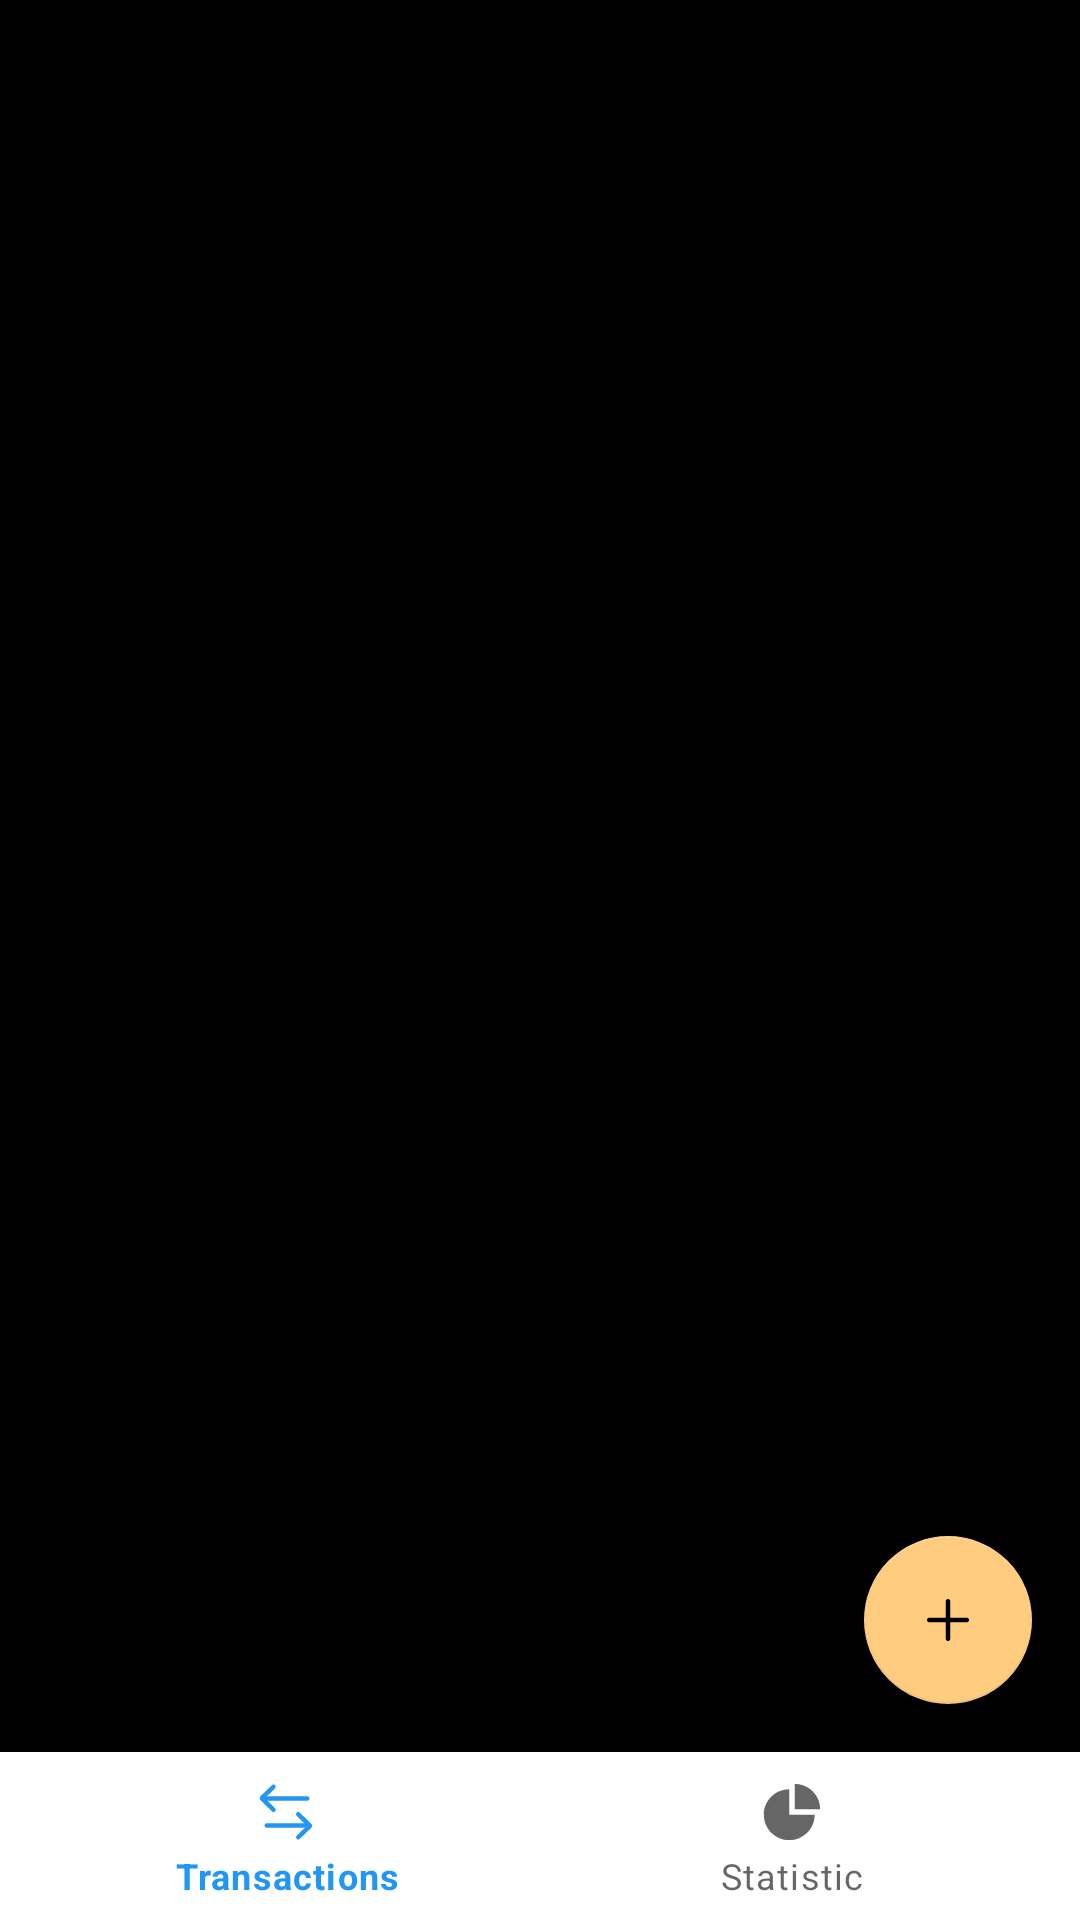

Android layout source for this screen:
<!-- AndroidManifest.xml: application theme Theme.MyApplication -->
<!-- res/layout/activity_main.xml -->
<?xml version="1.0" encoding="utf-8"?>
<androidx.constraintlayout.widget.ConstraintLayout
    xmlns:android="http://schemas.android.com/apk/res/android"
    xmlns:app="http://schemas.android.com/apk/res-auto"
    xmlns:tools="http://schemas.android.com/tools"
    android:layout_width="match_parent"
    android:layout_height="match_parent"
    tools:context=".MainActivity">

    <FrameLayout
        android:id="@+id/frame"
        android:layout_width="0dp"
        android:layout_height="0dp"
        android:layout_weight="1"
        android:background="@color/black"
        app:layout_constraintTop_toTopOf="parent"
        app:layout_constraintBottom_toTopOf="@id/btm_nav"
        app:layout_constraintStart_toStartOf="parent"
        app:layout_constraintEnd_toEndOf="parent" />

    <com.google.android.material.floatingactionbutton.FloatingActionButton
        android:layout_width="wrap_content"
        android:layout_height="wrap_content"
        android:layout_gravity="bottom|end"
        android:layout_margin="16dp"
        android:src="@drawable/ic_add"
        app:layout_constraintBottom_toTopOf="@id/btm_nav"
        app:layout_constraintEnd_toEndOf="parent" />

    <com.google.android.material.bottomnavigation.BottomNavigationView
        android:id="@+id/btm_nav"
        android:layout_width="0dp"
        android:layout_height="wrap_content"
        app:menu="@menu/bottom_nav_menu"
        app:layout_constraintBottom_toBottomOf="parent"
        app:layout_constraintStart_toStartOf="parent"
        app:layout_constraintEnd_toEndOf="parent" />

</androidx.constraintlayout.widget.ConstraintLayout>
<!-- resources referenced by this layout -->
<resources>
  <color name="black">#FF000000</color>
  <!-- drawable ic_add (drawable) -->
  <vector xmlns:android="http://schemas.android.com/apk/res/android"
      android:width="48dp"
      android:height="48dp"
      android:viewportWidth="48"
      android:viewportHeight="48">
    <path
        android:fillColor="#FF000000"
        android:pathData="M24,38Q23.35,38 22.925,37.575Q22.5,37.15 22.5,36.5V25.5H11.5Q10.85,25.5 10.425,25.075Q10,24.65 10,24Q10,23.35 10.425,22.925Q10.85,22.5 11.5,22.5H22.5V11.5Q22.5,10.85 22.925,10.425Q23.35,10 24,10Q24.65,10 25.075,10.425Q25.5,10.85 25.5,11.5V22.5H36.5Q37.15,22.5 37.575,22.925Q38,23.35 38,24Q38,24.65 37.575,25.075Q37.15,25.5 36.5,25.5H25.5V36.5Q25.5,37.15 25.075,37.575Q24.65,38 24,38Z"/>
  </vector>
  <style name="Theme.MyApplication" parent="Theme.MaterialComponents.DayNight.NoActionBar">
          
          <item name="colorPrimary">@color/blue_500</item>
          <item name="colorPrimaryVariant">@color/blue_700</item>
          <item name="colorOnPrimary">@color/white</item>
          
          <item name="colorSecondary">@color/orange_200</item>
          <item name="colorSecondaryVariant">@color/orange_700</item>
          <item name="colorOnSecondary">@color/black</item>
          
          <item name="android:statusBarColor" tools:targetApi="l">?attr/colorPrimaryVariant</item>
          
          <item name="android:editTextStyle">
              @style/Widget.MaterialComponents.TextInputEditText.OutlinedBox.Custom
          </item>
          <item name="android:autoCompleteTextViewStyle">
              @style/Widget.MaterialComponents.AutoCompleteTextView.OutlinedBox.Custom
          </item>
      </style>
  <color name="blue_500">#2196f3</color>
  <color name="blue_700">#1976d2</color>
  <color name="white">#FFFFFFFF</color>
  <color name="orange_200">#ffcc80</color>
  <color name="orange_700">#f57c00</color>
  <style name="Widget.MaterialComponents.TextInputEditText.OutlinedBox.Custom">
          <item name="android:textColor">@color/text</item>
          <item name="android:textColorHint">@color/white</item>
      </style>
  <style name="Widget.MaterialComponents.AutoCompleteTextView.OutlinedBox.Custom">
          <item name="android:textColor">@color/text</item>
      </style>
  <color name="text">#121212</color>
</resources>
